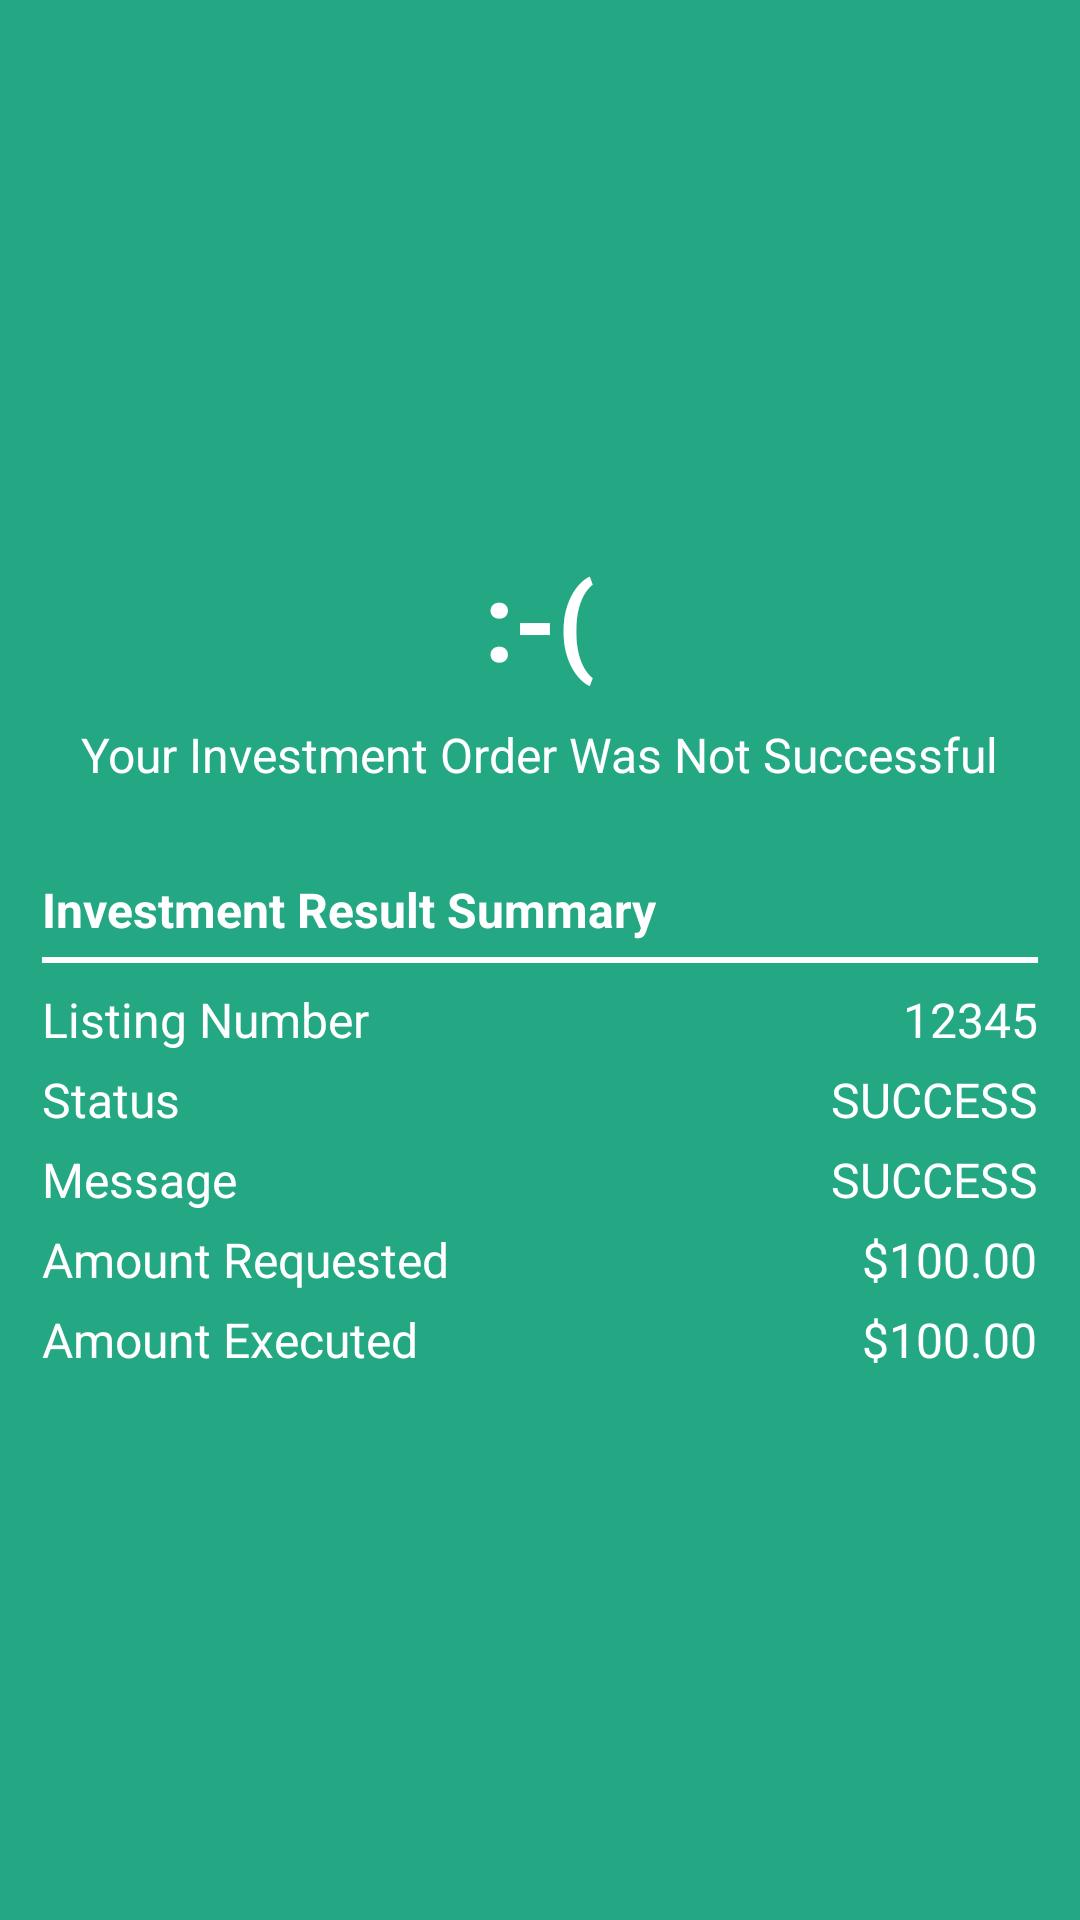

Here is an Android app screen rendered from its layout file. Give the layout XML and the strings, colors and styles it references.
<!-- AndroidManifest.xml: application theme ProsperInvestAppTheme -->
<!-- res/layout/activity_investment_result.xml -->
<RelativeLayout xmlns:android="http://schemas.android.com/apk/res/android"
    xmlns:tools="http://schemas.android.com/tools"
    android:layout_width="match_parent"
    android:layout_height="match_parent"
    android:paddingLeft="@dimen/prosper_activity_horizontal_margin"
    android:paddingRight="@dimen/prosper_activity_horizontal_margin"
    android:paddingTop="@dimen/prosper_activity_vertical_margin"
    android:paddingBottom="@dimen/prosper_activity_vertical_margin"
    tools:context=".InvestmentResultActivity"
    android:id="@+id/prosper_investment_result_view"
    android:background="@color/prosper_green">

    <LinearLayout
        android:orientation="vertical"
        android:gravity="center"
        android:layout_width="match_parent"
        android:layout_height="fill_parent"
        android:layout_centerInParent="true"
        android:layout_centerHorizontal="true"
        android:layout_centerVertical="true">

        <LinearLayout
            android:orientation="vertical"
            android:layout_width="match_parent"
            android:layout_height="wrap_content">

            <LinearLayout
                android:orientation="vertical"
                android:id="@+id/prosper_investment_result_error_view"
                android:gravity="center"
                android:layout_width="match_parent"
                android:layout_height="wrap_content">

                <TextView android:text="@string/prosper_sad_face"
                    android:id="@+id/prosper_investment_result_face_text"
                    android:textStyle="bold"
                    android:textColor="@color/prosper_white"
                    android:textSize="@dimen/prosper_text_size_extra_large"
                    android:layout_width="wrap_content"
                    android:layout_gravity="center"
                    android:layout_height="wrap_content"
                    android:layout_marginBottom="10dp"/>

                <TextView android:text="@string/prosper_investment_order_result_unsuccessful_text"
                    android:id="@+id/prosper_investment_result_message_did_it_succeed_text"
                    android:textColor="@color/prosper_white"
                    android:textSize="@dimen/prosper_text_size_medium"
                    android:layout_width="wrap_content"
                    android:layout_gravity="center"
                    android:layout_height="wrap_content"
                    />
            </LinearLayout>

        </LinearLayout>

        <LinearLayout
            android:id="@+id/prosper_investment_result_summary_view"
            android:layout_marginTop="30dp"
            android:orientation="vertical"
            android:layout_width="match_parent"
            android:layout_height="wrap_content">


            <TextView
                android:text="Investment Result Summary"
                android:textStyle="bold"
                android:textSize="@dimen/prosper_text_size_medium"
                android:textColor="@color/prosper_white"
                android:layout_width="match_parent"
                android:layout_height="wrap_content"
                android:layout_marginBottom="5dp"
                />

            <LinearLayout
                android:gravity="center"
                android:orientation="vertical"
                android:layout_width="match_parent"
                android:layout_height="wrap_content"
                android:background="@drawable/one_sided_border_top">


                <LinearLayout
                    android:layout_marginTop="10dp"
                    android:gravity="center"
                    android:orientation="horizontal"
                    android:layout_width="match_parent"
                    android:layout_height="wrap_content">

                    <TextView
                        android:text="Listing Number"
                        android:textColor="@color/prosper_white"
                        android:layout_weight="0.5"
                        android:layout_width="0dp"
                        android:textSize="@dimen/prosper_text_size_medium"
                        android:layout_height="wrap_content"
                        />
                    <TextView
                        android:text="12345"
                        android:layout_weight="0.5"
                        android:gravity="end"
                        android:layout_width="0dp"
                        android:id="@+id/prosper_investment_result_listing_number_text"
                        android:textColor="@color/prosper_white"
                        android:textSize="@dimen/prosper_text_size_medium"
                        android:layout_height="wrap_content" />

                </LinearLayout>

                <LinearLayout
                    android:layout_marginTop="5dp"
                    android:gravity="center"
                    android:orientation="horizontal"
                    android:layout_width="match_parent"
                    android:layout_height="wrap_content">

                    <TextView
                        android:text="Status"
                        android:textColor="@color/prosper_white"
                        android:layout_weight="0.5"
                        android:layout_width="0dp"
                        android:textSize="@dimen/prosper_text_size_medium"
                        android:layout_height="wrap_content"
                        />
                    <TextView
                        android:text="SUCCESS"
                        android:layout_weight="0.5"
                        android:gravity="end"
                        android:layout_width="0dp"
                        android:id="@+id/prosper_investment_result_status_text"
                        android:textColor="@color/prosper_white"
                        android:textSize="@dimen/prosper_text_size_medium"
                        android:layout_height="wrap_content" />

                </LinearLayout>

                <LinearLayout
                    android:layout_marginTop="5dp"
                    android:orientation="horizontal"
                    android:layout_width="match_parent"
                    android:layout_height="wrap_content">
                    <TextView
                        android:text="Message"
                        android:layout_weight="0.3"
                        android:layout_width="0dp"
                        android:textSize="@dimen/prosper_text_size_medium"
                        android:textColor="@color/prosper_white"
                        android:layout_height="wrap_content" />

                    <TextView
                        android:text="SUCCESS"
                        android:gravity="end"
                        android:id="@+id/prosper_investment_result_message_text"
                        android:textSize="@dimen/prosper_text_size_medium"
                        android:textColor="@color/prosper_white"
                        android:layout_weight="0.7"
                        android:layout_width="0dp"
                        android:layout_height="wrap_content" />

                </LinearLayout>

                <LinearLayout
                    android:layout_marginTop="5dp"
                    android:orientation="horizontal"
                    android:layout_width="match_parent"
                    android:layout_height="wrap_content">
                    <TextView
                        android:text="Amount Requested"
                        android:layout_weight="0.7"
                        android:layout_width="0dp"
                        android:textSize="@dimen/prosper_text_size_medium"
                        android:textColor="@color/prosper_white"
                        android:layout_height="wrap_content" />
                    <TextView
                        android:text="$100.00"
                        android:gravity="end"
                        android:layout_weight="0.5"
                        android:layout_width="0dp"
                        android:id="@+id/prosper_investment_result_requested_amount_text"
                        android:textSize="@dimen/prosper_text_size_medium"
                        android:textColor="@color/prosper_white"
                        android:layout_height="wrap_content" />

                </LinearLayout>

                <LinearLayout
                    android:id="@+id/prosper_investment_result_executed_amount_view"
                    android:layout_marginTop="5dp"
                    android:orientation="horizontal"
                    android:layout_width="match_parent"
                    android:layout_height="wrap_content">
                    <TextView
                        android:text="Amount Executed"
                        android:layout_weight="0.7"
                        android:layout_width="0dp"
                        android:textSize="@dimen/prosper_text_size_medium"
                        android:textColor="@color/prosper_white"
                        android:layout_height="wrap_content" />
                    <TextView
                        android:text="$100.00"
                        android:gravity="end"
                        android:layout_weight="0.5"
                        android:layout_width="0dp"
                        android:id="@+id/prosper_investment_result_executed_amount_text"
                        android:textSize="@dimen/prosper_text_size_medium"
                        android:textColor="@color/prosper_white"
                        android:layout_height="wrap_content" />

                </LinearLayout>
            </LinearLayout>
        </LinearLayout>



    </LinearLayout>




</RelativeLayout>
<!-- resources referenced by this layout -->
<resources>
  <color name="prosper_green">#23A883</color>
  <item name="prosper_white" type="color">#ffffff</item>
  <dimen name="prosper_activity_horizontal_margin">16dp</dimen>
  <dimen name="prosper_activity_vertical_margin">16dp</dimen>
  <dimen name="prosper_text_size_extra_large">40sp</dimen>
  <dimen name="prosper_text_size_medium">18sp</dimen>
  <!-- drawable one_sided_border_top (drawable) -->
  <?xml version="1.0" encoding="utf-8"?>
  <layer-list xmlns:android="http://schemas.android.com/apk/res/android">
      <item android:left="-10dp" android:right="-10dp"  android:top="0dp"
          android:bottom="-10dp">
          <shape android:shape="rectangle">
              <stroke android:width="@dimen/prosper_border_width"
                  android:color="@color/prosper_white" />
          </shape>
      </item>
  </layer-list>
  <string name="prosper_investment_order_result_unsuccessful_text">Your Investment Order Was Not Successful</string>
  <string name="prosper_sad_face">:-(</string>
  <style name="ProsperInvestAppTheme" parent="@android:style/Theme.Holo">
          <item name="android:actionBarStyle">@style/ProsperInvestActionBar</item>
          <item name="android:buttonStyle">@style/prosper_normal_button</item>
          <item name="android:buttonStyleToggle">@style/prosper_toggle_button</item>
      </style>
  <dimen name="prosper_border_width">2dp</dimen>
  <style name="ProsperInvestActionBar" parent="@android:style/Widget.Holo.ActionBar">
          <item name="android:background">@color/prosper_color_darker</item>
          <item name="android:textColor">@color/prosper_white</item>
          <item name="android:textSize">@dimen/prosper_text_size_large</item>
  
      </style>
  <item name="prosper_color_darker" type="color">#1888B5</item>
  <dimen name="prosper_text_size_large">24sp</dimen>
  <!-- drawable prosper_button (drawable) -->
  <?xml version="1.0" encoding="utf-8"?>
  <selector xmlns:android="http://schemas.android.com/apk/res/android">
  <item
      android:state_enabled="false"
      android:drawable="@drawable/prosper_button_disabled" />
  <item
      android:state_pressed="true"
      android:state_enabled="true"
      android:drawable="@drawable/prosper_button_pressed" />
  
      
      
      
  <item
      android:state_enabled="true"
      android:drawable="@drawable/prosper_button_enabled" />
  </selector>
  
  
  
  
  
  
  
  
  
      
  <!-- drawable toggle_button_selector (drawable) -->
  <?xml version="1.0" encoding="utf-8"?>
  <selector xmlns:android="http://schemas.android.com/apk/res/android">
  
      <item android:state_checked="false"
          android:color="@color/prosper_black"
          android:drawable="@drawable/toggle_button_unselected"/>
  
      <item android:state_checked="true"
          android:color="@color/prosper_white"
          android:drawable="@drawable/toggle_button_selected"/>
  
  </selector>
  <item name="prosper_color" type="color">#2A97C2</item>
  <!-- drawable prosper_button_enabled (drawable) -->
  <?xml version="1.0" encoding="utf-8"?>
  <shape xmlns:android="http://schemas.android.com/apk/res/android" android:shape="rectangle">
  
      <solid android:color="@color/prosper_green" />
  
      <padding android:left="7dp"
          android:top="7dp"
          android:right="7dp"
          android:bottom="7dp" />
      <stroke
          android:width="@dimen/prosper_button_border_width"
          android:color="@color/prosper_white" />
  
      <corners android:radius= "@dimen/prosper_button_corner_radius" />
  </shape>
  <color name="prosper_black">#000000</color>
  <color name="prosper_grey">#6F6F6F</color>
  <dimen name="prosper_button_border_width">1dp</dimen>
  <dimen name="prosper_button_corner_radius">5dp</dimen>
  <color name="prosper_red">#E65C5C</color>
</resources>
